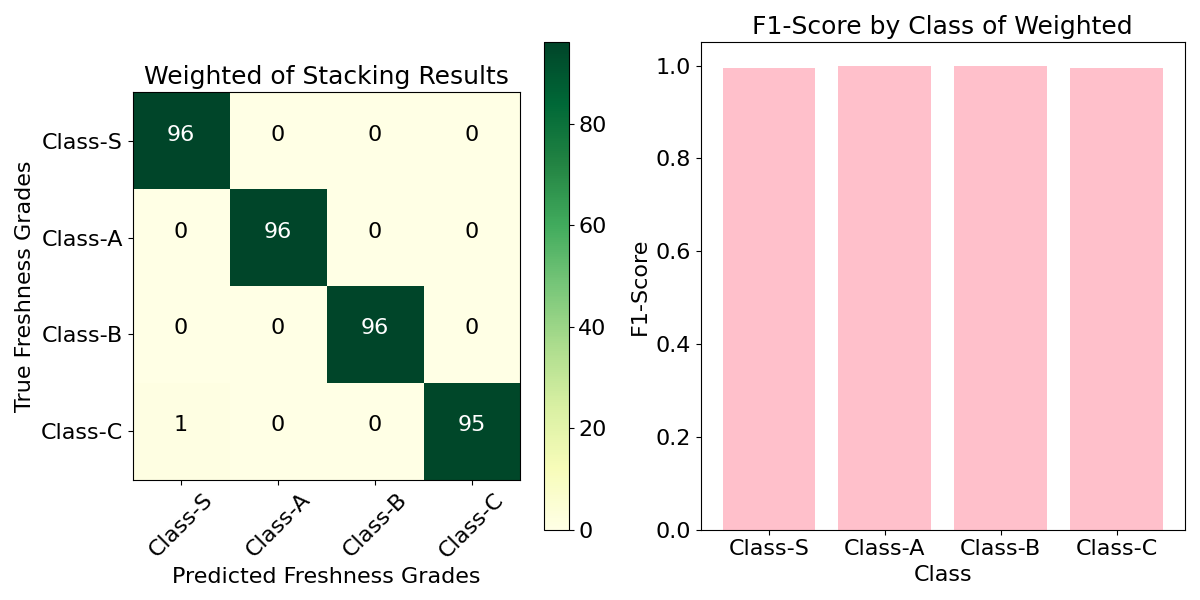

The file beside this chart, header and first rows:
true_label, true_label_name, fusion_prediction, fusion_prediction_name
0, Class-S, 0, Class-S
0, Class-S, 0, Class-S
0, Class-S, 0, Class-S
0, Class-S, 0, Class-S
0, Class-S, 0, Class-S
0, Class-S, 0, Class-S
0, Class-S, 0, Class-S
0, Class-S, 0, Class-S
0, Class-S, 0, Class-S
0, Class-S, 0, Class-S
0, Class-S, 0, Class-S
0, Class-S, 0, Class-S
0, Class-S, 0, Class-S
0, Class-S, 0, Class-S
0, Class-S, 0, Class-S
0, Class-S, 0, Class-S
0, Class-S, 0, Class-S
0, Class-S, 0, Class-S
0, Class-S, 0, Class-S
0, Class-S, 0, Class-S
0, Class-S, 0, Class-S
0, Class-S, 0, Class-S
0, Class-S, 0, Class-S
0, Class-S, 0, Class-S
0, Class-S, 0, Class-S
0, Class-S, 0, Class-S
0, Class-S, 0, Class-S
0, Class-S, 0, Class-S
0, Class-S, 0, Class-S
0, Class-S, 0, Class-S
0, Class-S, 0, Class-S
0, Class-S, 0, Class-S
0, Class-S, 0, Class-S
0, Class-S, 0, Class-S
0, Class-S, 0, Class-S
0, Class-S, 0, Class-S
0, Class-S, 0, Class-S
0, Class-S, 0, Class-S
0, Class-S, 0, Class-S
0, Class-S, 0, Class-S
0, Class-S, 0, Class-S
0, Class-S, 0, Class-S
0, Class-S, 0, Class-S
0, Class-S, 0, Class-S
0, Class-S, 0, Class-S
0, Class-S, 0, Class-S
0, Class-S, 0, Class-S
0, Class-S, 0, Class-S
0, Class-S, 0, Class-S
0, Class-S, 0, Class-S
0, Class-S, 0, Class-S
0, Class-S, 0, Class-S
0, Class-S, 0, Class-S
0, Class-S, 0, Class-S
0, Class-S, 0, Class-S
0, Class-S, 0, Class-S
0, Class-S, 0, Class-S
0, Class-S, 0, Class-S
0, Class-S, 0, Class-S
0, Class-S, 0, Class-S
... 324 more rows
